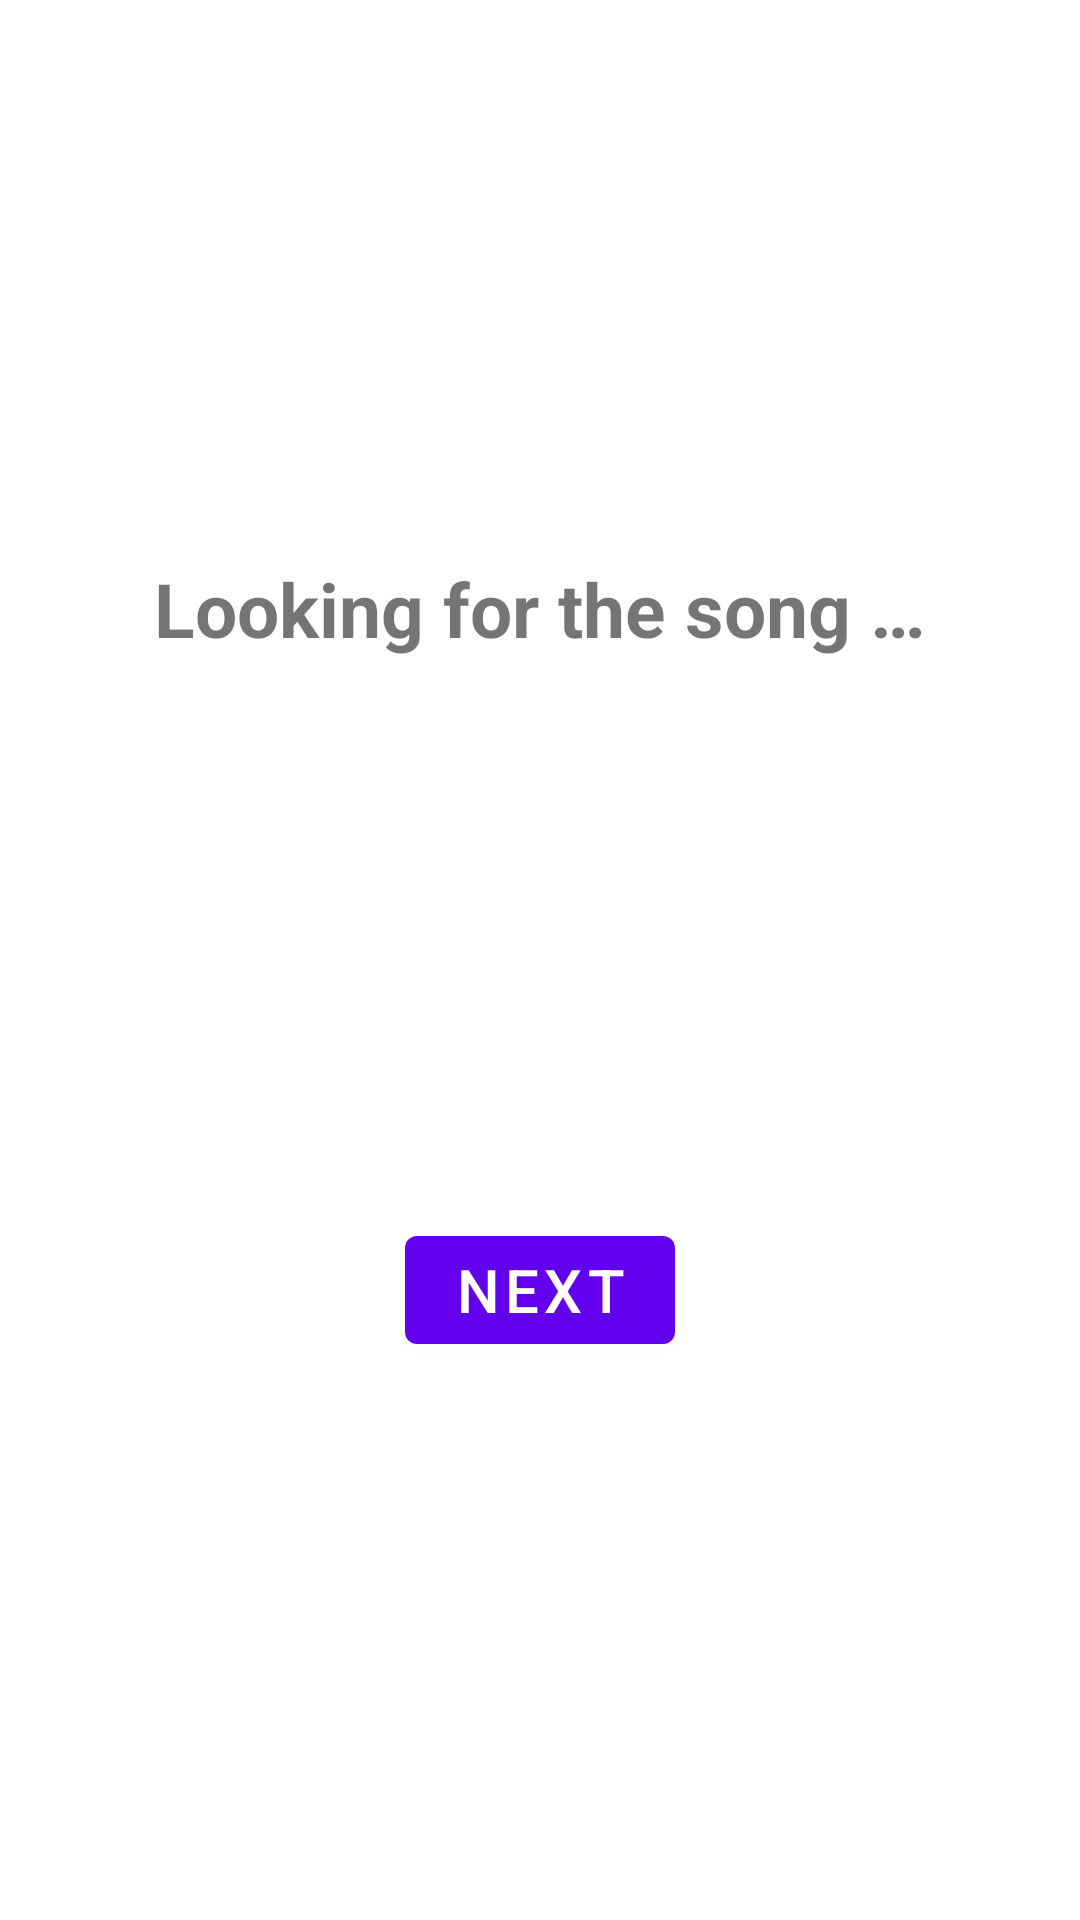

Produce the Android XML layout that renders to this screen, including the resource entries it uses.
<!-- AndroidManifest.xml: application theme Theme.Webradiotracker -->
<!-- res/layout/fragment_first.xml -->
<?xml version="1.0" encoding="utf-8"?>
<androidx.constraintlayout.widget.ConstraintLayout
        xmlns:android="http://schemas.android.com/apk/res/android"
        xmlns:app="http://schemas.android.com/apk/res-auto"
        xmlns:tools="http://schemas.android.com/tools"
        android:layout_width="match_parent"
        android:layout_height="match_parent"
        tools:context=".FirstFragment">

    <TextView
            android:id="@+id/textview_first"
            android:layout_width="wrap_content"
            android:layout_height="wrap_content"
            android:text="@string/hello_first_fragment"
            app:layout_constraintTop_toTopOf="parent"
            app:layout_constraintStart_toStartOf="parent"
            app:layout_constraintEnd_toEndOf="parent"
            app:layout_constraintBottom_toTopOf="@id/button_first"
            android:textSize="25sp"
            android:textStyle="bold"
            android:textAlignment="center"/>

    <Button
            android:id="@+id/button_first"
            android:layout_width="wrap_content"
            android:layout_height="wrap_content"
            android:text="@string/next"
            app:layout_constraintTop_toBottomOf="@id/textview_first"
            app:layout_constraintStart_toStartOf="parent"
            app:layout_constraintEnd_toEndOf="parent"
            app:layout_constraintBottom_toBottomOf="parent"
            android:textSize="20sp"/>
</androidx.constraintlayout.widget.ConstraintLayout>
<!-- resources referenced by this layout -->
<resources>
  <string name="hello_first_fragment">Looking for the song …</string>
  <string name="next">Next</string>
  <style name="Theme.Webradiotracker" parent="Theme.MaterialComponents.DayNight.DarkActionBar">
          
          <item name="colorPrimary">@color/purple_500</item>
          <item name="colorPrimaryVariant">@color/purple_700</item>
          <item name="colorOnPrimary">@color/white</item>
          
          <item name="colorSecondary">@color/teal_200</item>
          <item name="colorSecondaryVariant">@color/teal_700</item>
          <item name="colorOnSecondary">@color/black</item>
          
          <item name="android:statusBarColor">?attr/colorPrimaryVariant</item>
          
      </style>
  <!-- not gathered from this repository: default colours our renderer supplied (Android Studio template values) -->
  <color name="purple_500">#FF6200EE</color>
  <color name="purple_700">#FF3700B3</color>
  <color name="teal_200">#FF03DAC5</color>
  <color name="teal_700">#FF018786</color>
  <color name="black">#FF000000</color>
  <color name="white">#FFFFFFFF</color>
</resources>
